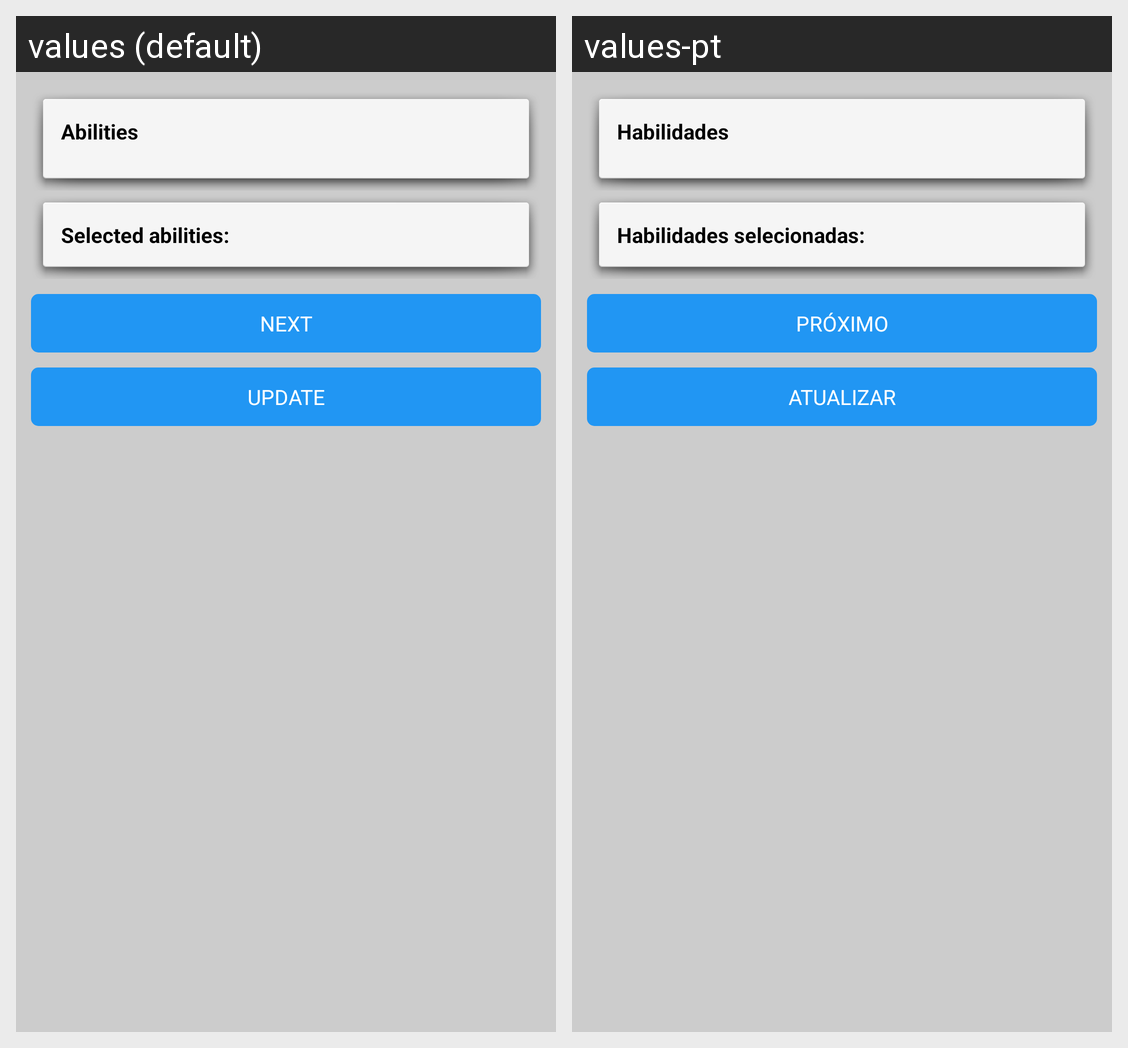

This grid shows one Android layout under two languages. Give, for every string resource on the screen, its name, the default text and each shown locale's text.
Android screen res/layout/activity_register_ability.xml rendered under 2 locales, left to right: values (default), values-pt. Device: Nexus 5 (rendered at 1080×1920; each locale shown at half size, 540×960, under a caption strip naming it); theme AppTheme.
Strings drawn on this screen, with the default value and each locale's value (text and hints the layout hard-codes, and strings that could not be matched under every locale, appear in the picture but are not listed):

abilities
  values: Abilities
  values-pt: Habilidades

selected_abilities
  values: Selected abilities:
  values-pt: Habilidades selecionadas:

next
  values: Next
  values-pt: Próximo

update
  values: Update
  values-pt: Atualizar
